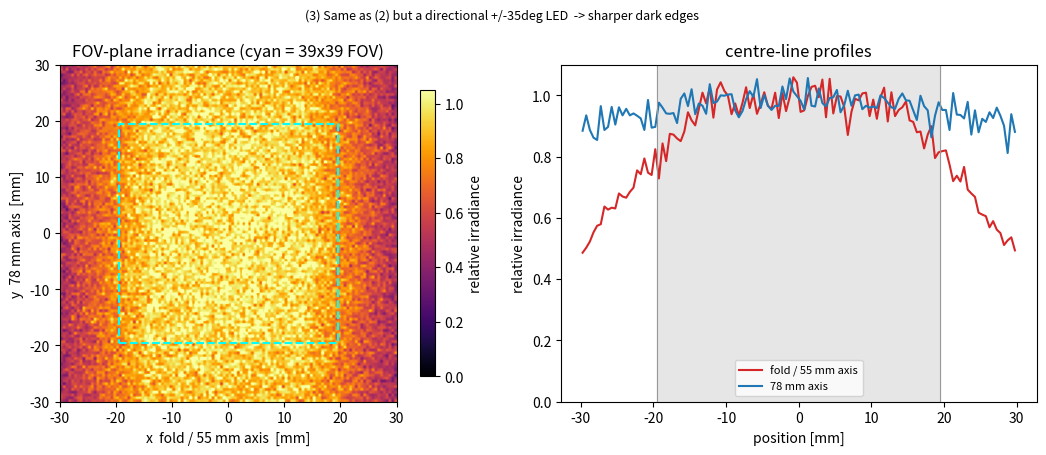

Generate this figure with matplotlib: (Note: this script raises an exception after producing the figure.)
"""Feasibility prototype: coaxial (through-the-beam-splitter) area-LED illumination
and the 2 dark edges it produces on the camera image.

PRODUCTION CASE (user, MV-150 / 25 MP / 39x39 mm FOV)
-----------------------------------------------------
A 55x78 mm area LED shines from the SIDE -> reflects off the 45 deg diagonal of a
55x55x78 mm beam-splitter cube -> down to the FOV -> object reflects back up -> through
the BS -> imaging lens + camera. The 25 MP image shows 2 DARK EDGES on one axis and is
uniform on the other. The user's read: "the 55 mm illumination is insufficient to cover
both edges, while the other 2 edges landed on 78 mm uniformly illuminated."

WHAT THIS SCRIPT PROVES
-----------------------
The dark edges are an ILLUMINATION-COVERAGE effect (the beam splitter / area-LED aperture
is the limiting stop, NOT the imaging lens). We do NOT need the imaging lens to reproduce
them: the irradiance landing on the FOV plane already carries the 2 dark bands. This is the
exact quantity the app's "relative illumination" analysis bins (source rays -> target plane
-> 2-D irradiance map), so reproducing it here de-risks wiring it into that analysis.

GEOMETRY (the 45 deg fold is UNFOLDED)
--------------------------------------
Reflecting the real side LED in the 45 deg BS diagonal gives a VIRTUAL area source sitting
ON-AXIS directly above the FOV -- optically identical to the folded real LED. So we model
the simpler unfolded stack (all along the optical axis +z):

    z = z_src : virtual W_x(fold) x W_y mm Lambertian area LED, emitting downward (-z)
    z = z_ap  : beam-splitter EXIT aperture (cube bottom face)   -- the limiting stop
    z = 0     : FOV plane, 39 x 39 mm (we bin a larger window to see the roll-off)

WHY ONE AXIS GOES DARK (the umbra-pinch)
----------------------------------------
For a source width S over an aperture width A, the fully-lit (umbra) half-width on the FOV is
    umbra/2 = A/2 - (S/2 - A/2) * z_ap/(z_src - z_ap).
On the 78 mm axis the lit region runs well past +/-19.5 mm -> uniform. On the fold (55 mm)
axis the effective illumination only just reaches the FOV (the user's "55 mm is insufficient";
heuristically 55*cos45 ~ 38.9 mm ~ the 39 mm FOV) so the FOV edges sit in the PENUMBRA roll-off
-> the 2 dark edges. Make the fold-axis illumination narrower / the working distance longer and
the dark edges deepen -- that is the single knob the real LED->BS->FOV distances set.

DISTANCES / WIDTHS BELOW ARE PLACEHOLDERS. The dark-edge *axis* is physics; the *depth* needs
the real LED->BS and BS->FOV working distances + the LED divergence.

Run:  .devenv/state/venv/bin/python bugs/proto_coaxial_led_illumination.py
"""

from __future__ import annotations

from dataclasses import dataclass

import numpy as np

FOV = 39.0          # square FOV side (mm)
WINDOW = 30.0       # bin +/-WINDOW mm so the roll-off outside the FOV is visible
BINS = 120
N_RAYS = 6_000_000


@dataclass
class Scene:
    name: str
    led_x: float        # virtual-source width on the fold (55 mm) axis -- the dark-edge axis
    led_y: float        # virtual-source width on the perpendicular (78 mm) axis
    aper_x: float       # BS exit-face aperture, fold axis
    aper_y: float       # BS exit-face aperture, perpendicular axis
    z_ap: float         # cube exit face above the FOV (~ working distance)
    z_src: float        # virtual LED plane above the FOV
    cone_deg: float | None = None   # emission half-angle; None = full Lambertian hemisphere


def simulate(s: Scene, n_rays: int = N_RAYS, seed: int = 0):
    """Monte-Carlo Lambertian transfer source -> aperture -> FOV. Returns (E, xe, ye)."""
    rng = np.random.default_rng(seed)
    x0 = rng.uniform(-s.led_x / 2, s.led_x / 2, n_rays)
    y0 = rng.uniform(-s.led_y / 2, s.led_y / 2, n_rays)

    # cosine-weighted (Lambertian) directions into the -z hemisphere
    u1 = rng.uniform(0.0, 1.0, n_rays)
    if s.cone_deg is not None:                      # restrict the lobe to a cone (directional LED)
        cos_max = np.cos(np.radians(s.cone_deg))
        u1 *= (1.0 - cos_max ** 2)                  # cos(theta) in [cos_max, 1] -> sin^2 in [0, 1-cos_max^2]
    np.clip(u1, 0.0, 1.0 - 1e-9, out=u1)            # avoid grazing rays with |dz|->0
    phi = rng.uniform(0.0, 2.0 * np.pi, n_rays)
    r = np.sqrt(u1)
    dx = r * np.cos(phi)
    dy = r * np.sin(phi)
    inv_abs_dz = 1.0 / np.sqrt(1.0 - u1)            # 1/|dz|, dz = -sqrt(1-u1)

    t_ap = (s.z_src - s.z_ap) * inv_abs_dz          # to the BS exit face (limiting stop)
    x_ap = x0 + t_ap * dx
    y_ap = y0 + t_ap * dy
    through = (np.abs(x_ap) <= s.aper_x / 2) & (np.abs(y_ap) <= s.aper_y / 2)

    t_f = s.z_src * inv_abs_dz                       # survivors to the FOV plane
    x_f = x0[through] + t_f[through] * dx[through]
    y_f = y0[through] + t_f[through] * dy[through]

    counts, xe, ye = np.histogram2d(
        x_f, y_f, bins=BINS, range=[[-WINDOW, WINDOW], [-WINDOW, WINDOW]])
    return counts.T, xe, ye                          # axis-0 = y, axis-1 = x


def _centre(E, xe, ye, half=2.5):
    xc, yc = 0.5 * (xe[:-1] + xe[1:]), 0.5 * (ye[:-1] + ye[1:])
    return float(E[np.ix_(np.abs(yc) <= half, np.abs(xc) <= half)].mean())


def _profile(E, xe, ye, axis, half=2.5):
    xc, yc = 0.5 * (xe[:-1] + xe[1:]), 0.5 * (ye[:-1] + ye[1:])
    if axis == "x":
        return xc, E[np.abs(yc) <= half, :].mean(axis=0)
    return yc, E[:, np.abs(xc) <= half].mean(axis=1)


def _ascii(E, xe, ye, cols=58):
    ramp = " .:-=+*#%@"
    norm = E / max(_centre(E, xe, ye), 1e-9)
    ny, nx = norm.shape
    ys, xs = max(1, ny // (cols // 2)), max(1, nx // cols)
    rows = []
    for iy in range(0, ny, ys):
        rows.append("".join(
            ramp[int(np.clip(norm[iy:iy + ys, ix:ix + xs].mean(), 0, 1) * (len(ramp) - 1))]
            for ix in range(0, nx, xs)))
    return "\n".join(reversed(rows))


def report(s: Scene, save_png: bool = False):
    E, xe, ye = simulate(s)
    c = _centre(E, xe, ye)
    xc, xp = _profile(E, xe, ye, "x"); xp = xp / max(c, 1e-9)
    yc, yp = _profile(E, xe, ye, "y"); yp = yp / max(c, 1e-9)
    at = lambda co, p, v: float(p[np.argmin(np.abs(co - v))])
    h = FOV / 2.0

    print("=" * 72)
    print(s.name)
    print(f"  LED {s.led_x:g}x{s.led_y:g} | BS exit {s.aper_x:g}x{s.aper_y:g} "
          f"| z_src={s.z_src:g} z_ap={s.z_ap:g} | cone="
          f"{('Lambertian' if s.cone_deg is None else str(s.cone_deg) + 'deg')}")
    print("=" * 72)
    print(_ascii(E, xe, ye))
    print("-" * 72)
    xedge = 0.5 * (at(xc, xp, -h) + at(xc, xp, h))
    yedge = 0.5 * (at(yc, yp, -h) + at(yc, yp, h))
    print(f"  FOV-edge irradiance (centre=1.00):  fold/55 axis = {xedge:.2f}   "
          f"perp/78 axis = {yedge:.2f}   ratio = {xedge / max(yedge, 1e-9):.2f}")
    print("  fold-axis (x) profile, 5 mm steps:  " +
          "  ".join(f"{v:+.0f}:{at(xc, xp, v):.2f}" for v in range(-25, 26, 5)))
    print("  perp-axis (y) profile, 5 mm steps:  " +
          "  ".join(f"{v:+.0f}:{at(yc, yp, v):.2f}" for v in range(-25, 26, 5)))
    if save_png:
        _save_png(s, E, xe, ye, c, xc, xp, yc, yp)
    return E, xe, ye


def _save_png(s, E, xe, ye, c, xc, xp, yc, yp):
    try:
        import matplotlib
        matplotlib.use("Agg")
        import matplotlib.pyplot as plt
    except Exception as exc:  # noqa: BLE001
        print(f"  (png skipped: {exc!r})")
        return
    h = FOV / 2.0
    fig, (axm, axp) = plt.subplots(1, 2, figsize=(11, 4.6))
    im = axm.imshow(E / max(c, 1e-9), origin="lower", cmap="inferno", vmin=0, vmax=1.05,
                    extent=[xe[0], xe[-1], ye[0], ye[-1]])
    axm.add_patch(plt.Rectangle((-h, -h), FOV, FOV, fill=False, ec="cyan", lw=1.5, ls="--"))
    axm.set_title("FOV-plane irradiance (cyan = 39x39 FOV)")
    axm.set_xlabel("x  fold / 55 mm axis  [mm]"); axm.set_ylabel("y  78 mm axis  [mm]")
    fig.colorbar(im, ax=axm, shrink=0.85, label="relative irradiance")
    axp.plot(xc, xp, color="tab:red", label="fold / 55 mm axis")
    axp.plot(yc, yp, color="tab:blue", label="78 mm axis")
    axp.axvspan(-h, h, color="0.9"); axp.axvline(-h, color="0.6", lw=0.8); axp.axvline(h, color="0.6", lw=0.8)
    axp.set_ylim(0, 1.1); axp.set_xlabel("position [mm]"); axp.set_ylabel("relative irradiance")
    axp.set_title("centre-line profiles"); axp.legend(loc="lower center", fontsize=8)
    fig.suptitle(s.name, fontsize=9)
    fig.tight_layout()
    out = "bugs/proto_coaxial_led_illumination.png"
    fig.savefig(out, dpi=110)
    print(f"  saved {out}")


# The fold (55 mm) axis under-fills because the 55 mm LED OVERFILLS its limiting stop -- the
# beam-splitter exit foreshortened to ~55*cos45 ~ 39 mm. Source(55) > stop(39) makes the lit
# (umbra) region PINCH below the 39 mm FOV with distance -> the FOV edges fall in the penumbra
# = the 2 dark edges. The 78 mm axis: source=stop=78 -> lit past +/-19.5 mm -> uniform.
SCENARIOS = [
    Scene("(1) Both axes lit by the full 55x78 cube faces  -> only a soft roll-off, no dark edges",
          led_x=55, led_y=78, aper_x=55, aper_y=78, z_ap=40, z_src=95),
    Scene("(2) 55 mm LED overfills the ~39 mm foreshortened fold stop  -> 2 dark edges on the 55 axis",
          led_x=55, led_y=78, aper_x=39, aper_y=78, z_ap=55, z_src=130),
    Scene("(3) Same as (2) but a directional +/-35deg LED  -> sharper dark edges",
          led_x=55, led_y=78, aper_x=39, aper_y=78, z_ap=55, z_src=130, cone_deg=35),
]


def main() -> int:
    for i, sc in enumerate(SCENARIOS):
        report(sc, save_png=(i == len(SCENARIOS) - 1))   # png for the last (sharpest) case
    return 0


if __name__ == "__main__":
    raise SystemExit(main())
